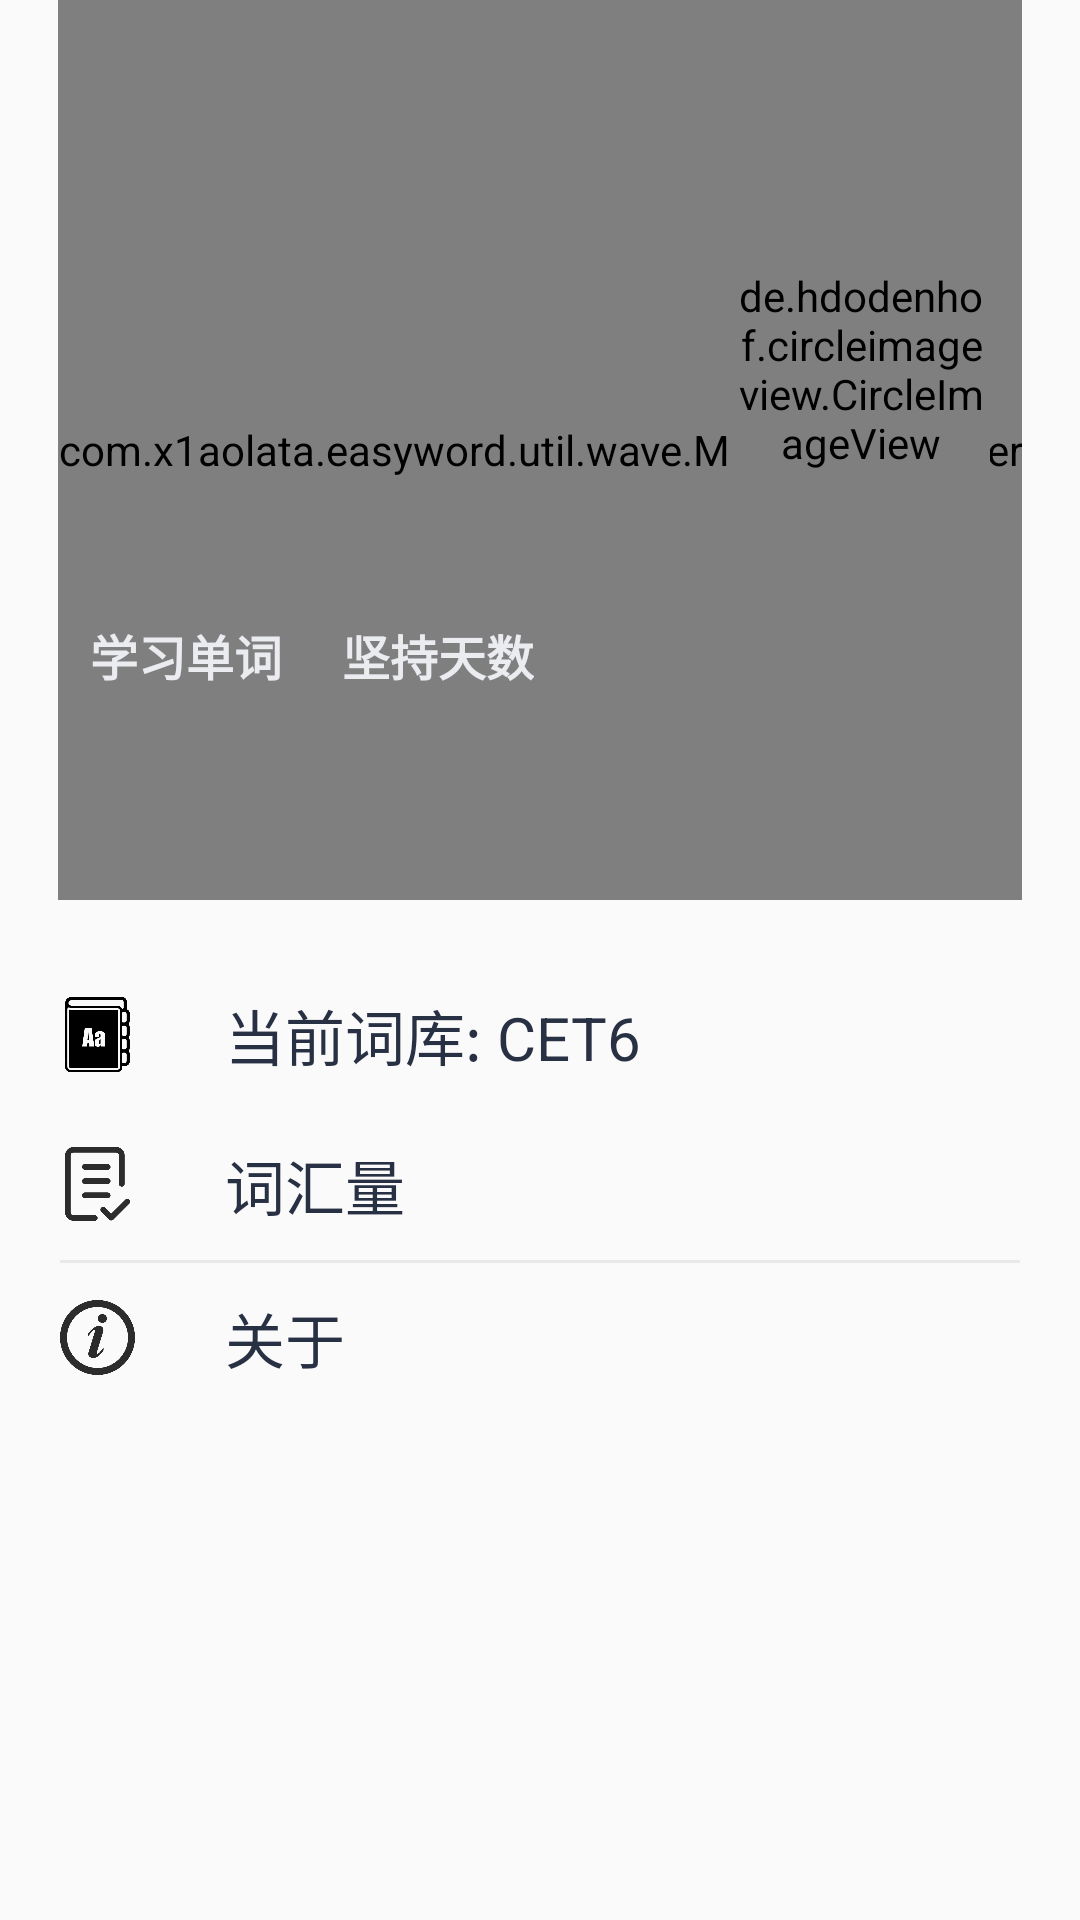

This screen was rendered from an Android layout file. Write that file and the resources it references.
<!-- AndroidManifest.xml: application theme AppTheme -->
<!-- res/layout/activity_personal.xml -->
<?xml version="1.0" encoding="utf-8"?>
<androidx.constraintlayout.widget.ConstraintLayout xmlns:android="http://schemas.android.com/apk/res/android"
    xmlns:app="http://schemas.android.com/apk/res-auto"
    xmlns:tools="http://schemas.android.com/tools"
    android:layout_width="match_parent"
    android:layout_height="match_parent"
    tools:context=".PersonalActivity">

    <com.example.easyword.util.wave.MultiWaveHeader
        android:id="@+id/personal_multiwave"
        android:layout_width="wrap_content"
        android:layout_height="300dp"
        app:layout_constraintLeft_toLeftOf="parent"
        app:layout_constraintRight_toRightOf="parent"
        app:layout_constraintTop_toTopOf="parent" />


    <ImageView
        android:id="@+id/personal_back"
        android:layout_width="25dp"
        android:layout_height="25dp"
        android:layout_marginLeft="10dp"
        android:layout_marginTop="45dp"
        android:src="@drawable/personal_image_back"
        app:layout_constraintLeft_toLeftOf="parent"
        app:layout_constraintTop_toTopOf="parent" />

    <androidx.constraintlayout.widget.ConstraintLayout
        android:id="@+id/personal_constraintLayout_top"
        android:layout_width="match_parent"
        android:layout_marginTop="30dp"
        android:layout_height="220dp"
        app:layout_constraintLeft_toLeftOf="parent"
        app:layout_constraintRight_toRightOf="parent"
        app:layout_constraintTop_toTopOf="parent">

        <TextView
            android:id="@+id/personal_username"
            android:layout_width="wrap_content"
            android:layout_height="wrap_content"
            android:layout_marginLeft="30dp"
            android:layout_marginTop="50dp"
            android:textColor="@color/white"
            android:textSize="32sp"
            android:textStyle="bold"
            app:layout_constraintLeft_toLeftOf="parent"
            app:layout_constraintTop_toTopOf="parent" />

        <TextView
            android:id="@+id/personal_user_id"
            android:layout_width="wrap_content"
            android:layout_height="wrap_content"
            android:layout_marginLeft="30dp"
            android:layout_marginTop="10dp"
            android:textColor="@color/white"
            android:textSize="16sp"
            app:layout_constraintLeft_toLeftOf="parent"
            app:layout_constraintTop_toBottomOf="@+id/personal_username" />


        <TextView
            android:id="@+id/personal_textview1"
            android:layout_width="wrap_content"
            android:layout_height="wrap_content"
            android:layout_marginLeft="30dp"
            android:layout_marginBottom="20dp"
            android:text="学习单词"
            android:textColor="#EAECF0"
            android:textSize="16sp"
            android:textStyle="bold"
            app:layout_constraintBottom_toBottomOf="parent"
            app:layout_constraintLeft_toLeftOf="parent" />

        <TextView
            android:id="@+id/personal_word_counts"
            android:layout_width="60dp"
            android:layout_height="wrap_content"
            android:layout_marginLeft="30dp"
            android:layout_marginBottom="5dp"
            android:textColor="@color/white"
            android:textSize="20sp"
            android:textStyle="bold|italic"
            app:layout_constraintBottom_toTopOf="@+id/personal_textview1"
            app:layout_constraintLeft_toLeftOf="parent" />

        <TextView
            android:id="@+id/personal_textview2"
            android:layout_width="wrap_content"
            android:layout_height="wrap_content"
            android:layout_marginLeft="20dp"
            android:layout_marginBottom="20dp"
            android:text="坚持天数"
            android:textColor="#EAECF0"
            android:textSize="16sp"
            android:textStyle="bold"
            app:layout_constraintBottom_toBottomOf="parent"
            app:layout_constraintLeft_toRightOf="@+id/personal_textview1" />

        <TextView
            android:id="@+id/personal_persistence_days"
            android:layout_width="60dp"
            android:layout_height="wrap_content"
            android:layout_marginBottom="5dp"
            android:textColor="@color/white"
            android:textSize="20sp"
            android:textStyle="bold|italic"
            app:layout_constraintBottom_toTopOf="@+id/personal_textview2"
            app:layout_constraintLeft_toLeftOf="@+id/personal_textview2" />


        <de.hdodenhof.circleimageview.CircleImageView
            android:id="@+id/personal_avatar"
            android:layout_width="86dp"
            android:layout_height="86dp"
            android:layout_marginTop="50dp"
            android:layout_marginRight="30dp"
            android:src="@drawable/na"
            app:civ_border_color="@color/white"
            app:civ_border_width="2dp"
            app:layout_constraintRight_toRightOf="parent"
            app:layout_constraintTop_toTopOf="parent" />

    </androidx.constraintlayout.widget.ConstraintLayout>

    <LinearLayout
        android:layout_width="match_parent"
        android:layout_height="wrap_content"
        android:layout_marginTop="70dp"
        android:orientation="vertical"
        app:layout_constraintLeft_toLeftOf="parent"
        app:layout_constraintRight_toRightOf="parent"
        app:layout_constraintTop_toBottomOf="@+id/personal_constraintLayout_top">

        <LinearLayout
            android:layout_width="match_parent"
            android:layout_height="50dp"
            android:orientation="horizontal">

            <ImageView
                android:layout_width="25dp"
                android:layout_height="25dp"
                android:layout_gravity="center"
                android:layout_marginLeft="20dp"
                android:src="@drawable/personal_image_dictionary" />

            <TextView
                android:id="@+id/personal_current_dictionary"
                android:layout_width="wrap_content"
                android:layout_height="wrap_content"
                android:layout_gravity="center"
                android:layout_marginLeft="30dp"
                android:text="当前词库: CET6"
                android:textColor="@color/personal_activity_color"
                android:textSize="20sp" />

        </LinearLayout>

        <LinearLayout
            android:layout_width="match_parent"
            android:layout_height="50dp"
            android:orientation="horizontal">

            <ImageView
                android:layout_width="25dp"
                android:layout_height="25dp"
                android:layout_gravity="center"
                android:layout_marginLeft="20dp"
                android:src="@drawable/personal_image_vocabulary" />

            <TextView
                android:id="@+id/personal_vocabulary"
                android:layout_width="wrap_content"
                android:layout_height="wrap_content"
                android:layout_gravity="center"
                android:textColor="@color/personal_activity_color"
                android:layout_marginLeft="30dp"
                android:text="词汇量"
                android:textSize="20sp" />

        </LinearLayout>

        <View
            android:layout_width="match_parent"
            android:layout_height="1dp"
            android:layout_marginLeft="20dp"
            android:layout_marginRight="20dp"
            android:background="#e8e9eb" />

        <LinearLayout
            android:layout_width="match_parent"
            android:layout_height="50dp"
            android:orientation="horizontal">

            <ImageView
                android:layout_width="25dp"
                android:layout_height="25dp"
                android:layout_gravity="center"
                android:layout_marginLeft="20dp"
                android:src="@drawable/personal_image_about" />

            <TextView
                android:id="@+id/personal_about"
                android:layout_width="wrap_content"
                android:layout_height="wrap_content"
                android:layout_gravity="center"
                android:layout_marginLeft="30dp"
                android:text="关于"

                android:textColor="@color/personal_activity_color"
                android:textSize="20sp" />

        </LinearLayout>
    </LinearLayout>


</androidx.constraintlayout.widget.ConstraintLayout>
<!-- resources referenced by this layout -->
<resources>
  <color name="personal_activity_color">#283043</color>
  <color name="white">#FFFFFF</color>
  <!-- drawable personal_image_about: png bitmap (drawable, 22499 bytes) -->
  <!-- drawable personal_image_dictionary: png bitmap (drawable, 12781 bytes) -->
  <!-- drawable personal_image_vocabulary: png bitmap (drawable, 11840 bytes) -->
  <style name="AppTheme" parent="Theme.AppCompat.Light.NoActionBar">
          
          <item name="colorPrimary">@color/colorPrimary</item>
          <item name="colorPrimaryDark">@color/colorPrimaryDark</item>
          <item name="colorAccent">@color/colorAccent</item>
      </style>
  <color name="colorPrimary">#008577</color>
  <color name="colorPrimaryDark">#353535</color>
  <color name="colorAccent">#D81B60</color>
</resources>
